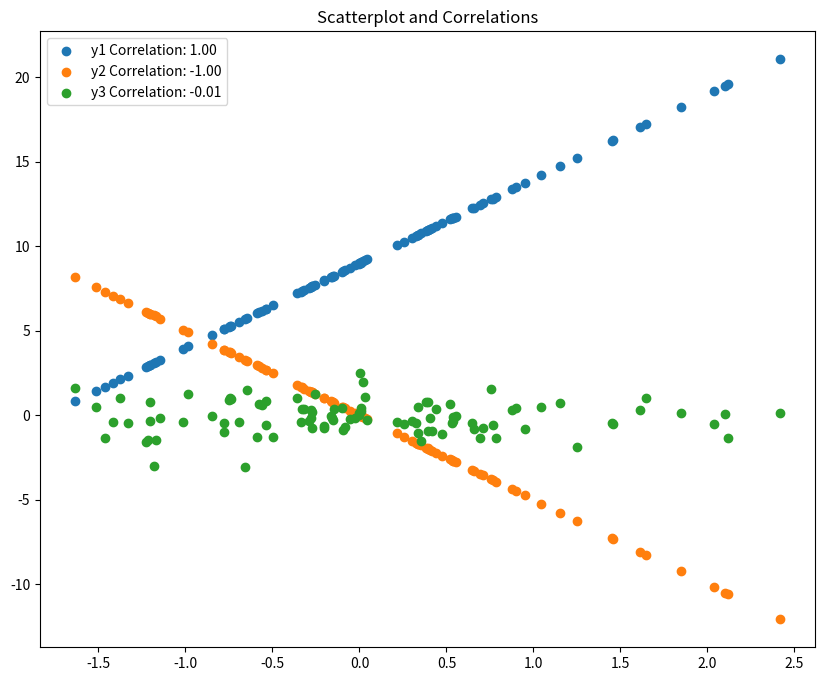

The matplotlib source for this figure:
from scipy.stats import norm
import numpy as np
import matplotlib.pyplot as plt
import seaborn as sb
import numpy.random as random

# Scatterplot and Correlations
# Data
x = random.randn(100)
y1 = x * 5 + 9
y2 = -5 * x
y3 = random.randn(100)

# Plot
plt.rcParams.update({'figure.figsize': (10, 8), 'figure.dpi': 100})
plt.scatter(x, y1, label='y1 Correlation: {:.2f}'.format(np.corrcoef(x, y1)[0, 1]))
plt.scatter(x, y2, label='y2 Correlation: {:.2f}'.format(np.corrcoef(x, y2)[0, 1]))
plt.scatter(x, y3, label='y3 Correlation: {:.2f}'.format(np.corrcoef(x, y3)[0, 1]))

# Plot settings
plt.title('Scatterplot and Correlations')
plt.legend()
plt.show()
